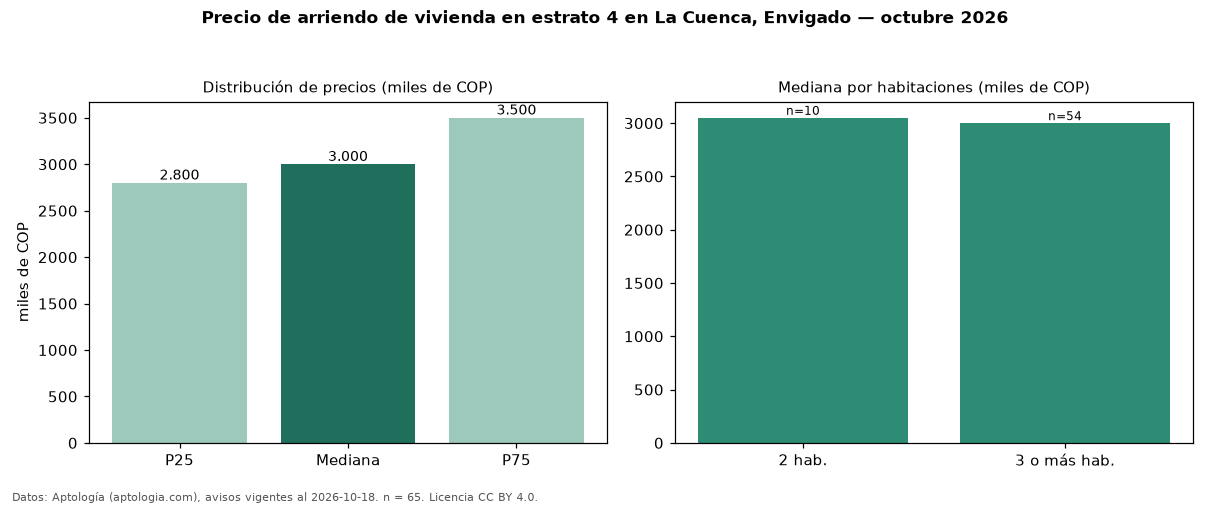

The file beside this chart, header and first rows:
seccion, metrica, valor, moneda, n
precio, p25, 2800000, COP, 65
precio, mediana, 3000000, COP, 65
precio, p75, 3500000, COP, 65
precio, minimo, 1800000, COP, 65
precio, maximo, 9000000, COP, 65
m2, mediana_precio_m2, 43284, COP, 65
m2, area_mediana_m2, 70.0, m2, 65
banos, mediana_banos, 2.0, , 
parqueadero, pct_con_parqueadero, 100.0, %, 65
estrato, estrato_mas_frecuente, 4, , 65
habitaciones, 2, 3050000, COP, 10
habitaciones, 3+, 3000000, COP, 54
fuente, fecha_datos, 2026-10-18, , 
fuente, atribucion, https://www.aptologia.com/arriendo/envig…, , 
fuente, licencia, CC BY 4.0, , 
